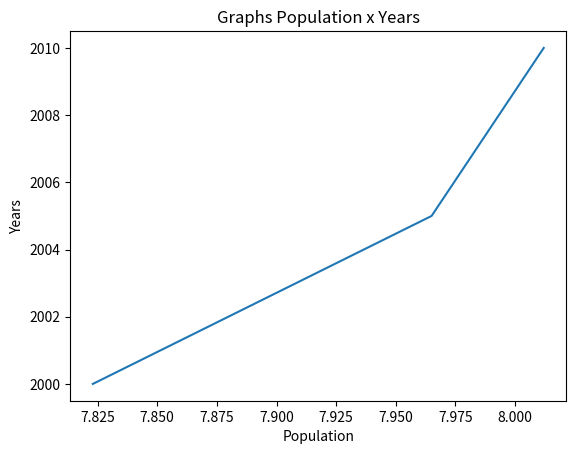

Python code for this plot:
#Usage 'as plt' is a convention
import matplotlib.pyplot as plt

year = [2000, 2005, 2010]

population = [7.823, 7.965, 8.012]

#Create a plot graph with abscissas and ordenate	
plt.plot(population, year)

#add the values on abscissas and ordenate
plt.xlabel('Population')
plt.ylabel('Years')

#Setting a title to the graph
plt.title('Graphs Population x Years')

#showing the graph
plt.show()


